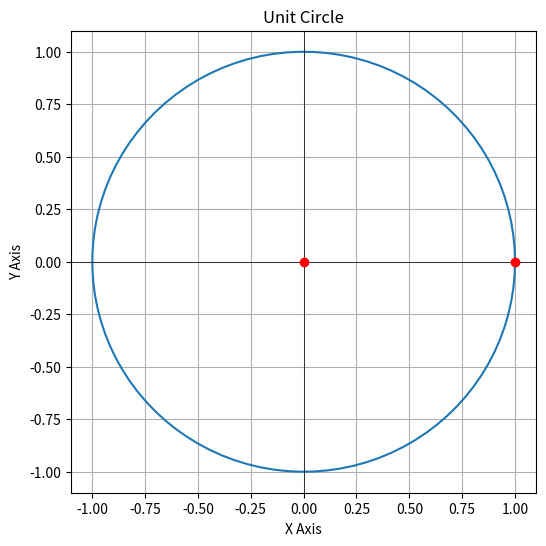

Recreate this plot in Python.
import matplotlib.pyplot as plt
import numpy as np


# Angles from 0 to 2*pi
theta = np.linspace(0, 2 * np.pi, 100)

# Coordinates x and y of the unit circle
x = np.cos(theta)
y = np.sin(theta)

# Create the plot
plt.figure(figsize=(6, 6))
plt.plot(x, y)

# Add title and axis labels
plt.title("Unit Circle")
plt.xlabel("X Axis")
plt.ylabel("Y Axis")

# Set axis limits
plt.xlim(-1.1, 1.1)
plt.ylim(-1.1, 1.1)

# Draw x and y axes
plt.axhline(0, color="black", linewidth=0.5)
plt.axvline(0, color="black", linewidth=0.5)

# Mark points (0,0) and (1,0)
plt.plot(0, 0, "ro")  # origin
plt.plot(1, 0, "ro")  # point (1,0)

# Display the plot
plt.grid(True)
plt.show()
